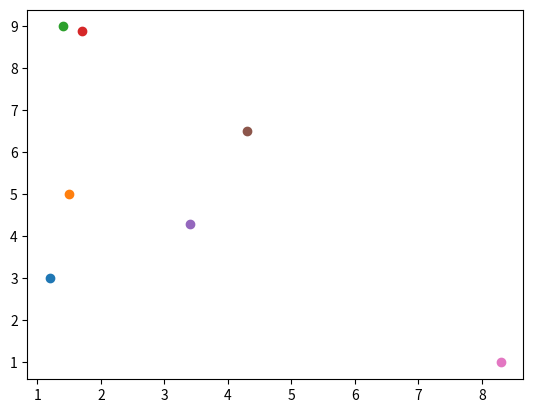

Write Python code to recreate this figure.
import matplotlib.pyplot as plt
import matplotlib
import numpy as np
import scipy
list1=[1.2,1.5,1.4,1.7,3.4,4.3,8.3]
list2 = [3,5,9,8.9,4.3,6.5,1]
fig = plt.figure()
ax = fig.add_subplot(111)
for i in range(len(list1)):
    ax.scatter(list1[i],list2[i])
plt.show()
